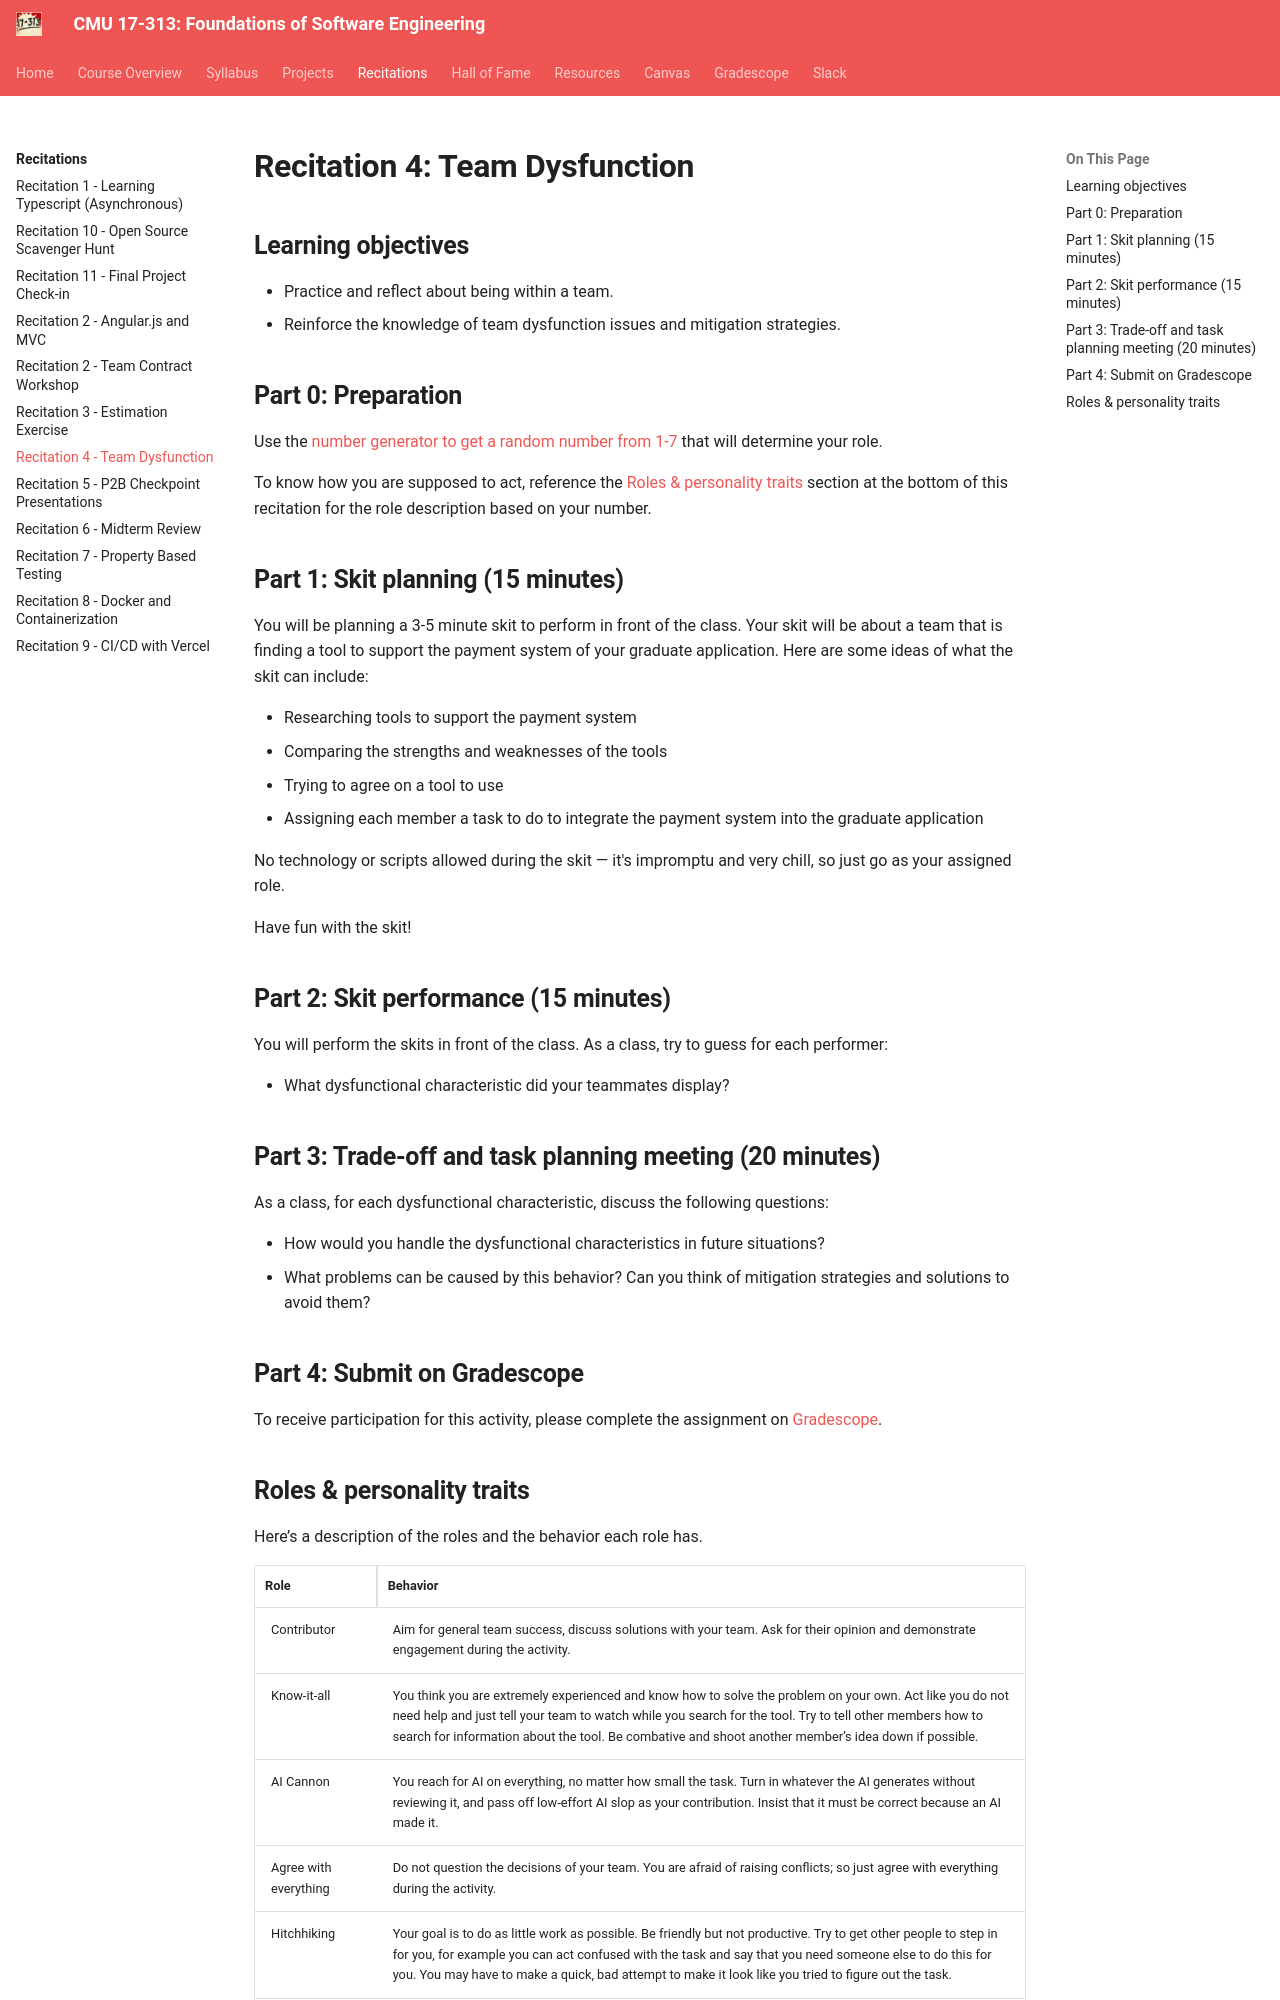

repository: CMU-313/CMU-313.github.io · page: recitations/reci4-team-dysfunction/index.html · generator: mkdocs

---
kind: recitation
title: Recitation 4 - Team Dysfunction
date: 2026-09-21
reveal_date: 2026-09-18
---

# Recitation 4: Team Dysfunction

## Learning objectives
* Practice and reflect about being within a team.
* Reinforce the knowledge of team dysfunction issues and mitigation strategies.

## Part 0: Preparation
Use the [number generator to get a random number from 1-7](https://numbergenerator.org/randomnumbergenerator/1-7) that will determine your role.

To know how you are supposed to act, reference the [Roles & personality traits](#roles-personality-traits) section at the bottom of this recitation for the role description based on your number.

## Part 1: Skit planning (15 minutes)
You will be planning a 3-5 minute skit to perform in front of the class. Your skit will be about a team that is finding a tool to support the payment system of your graduate application. Here are some ideas of what the skit can include:

* Researching tools to support the payment system
* Comparing the strengths and weaknesses of the tools
* Trying to agree on a tool to use
* Assigning each member a task to do to integrate the payment system into the graduate application

No technology or scripts allowed during the skit — it's impromptu and very chill, so just go as your assigned role.

Have fun with the skit!

## Part 2: Skit performance (15 minutes)
You will perform the skits in front of the class. As a class, try to guess for each performer:

* What dysfunctional characteristic did your teammates display?

## Part 3: Trade-off and task planning meeting (20 minutes)
As a class, for each dysfunctional characteristic, discuss the following questions:

* How would you handle the dysfunctional characteristics in future situations?
* What problems can be caused by this behavior? Can you think of mitigation strategies and solutions to avoid them?

## Part 4: Submit on Gradescope
To receive participation for this activity, please complete the assignment on [Gradescope](https://www.gradescope.com/courses/1356702/assignments/8417879).
